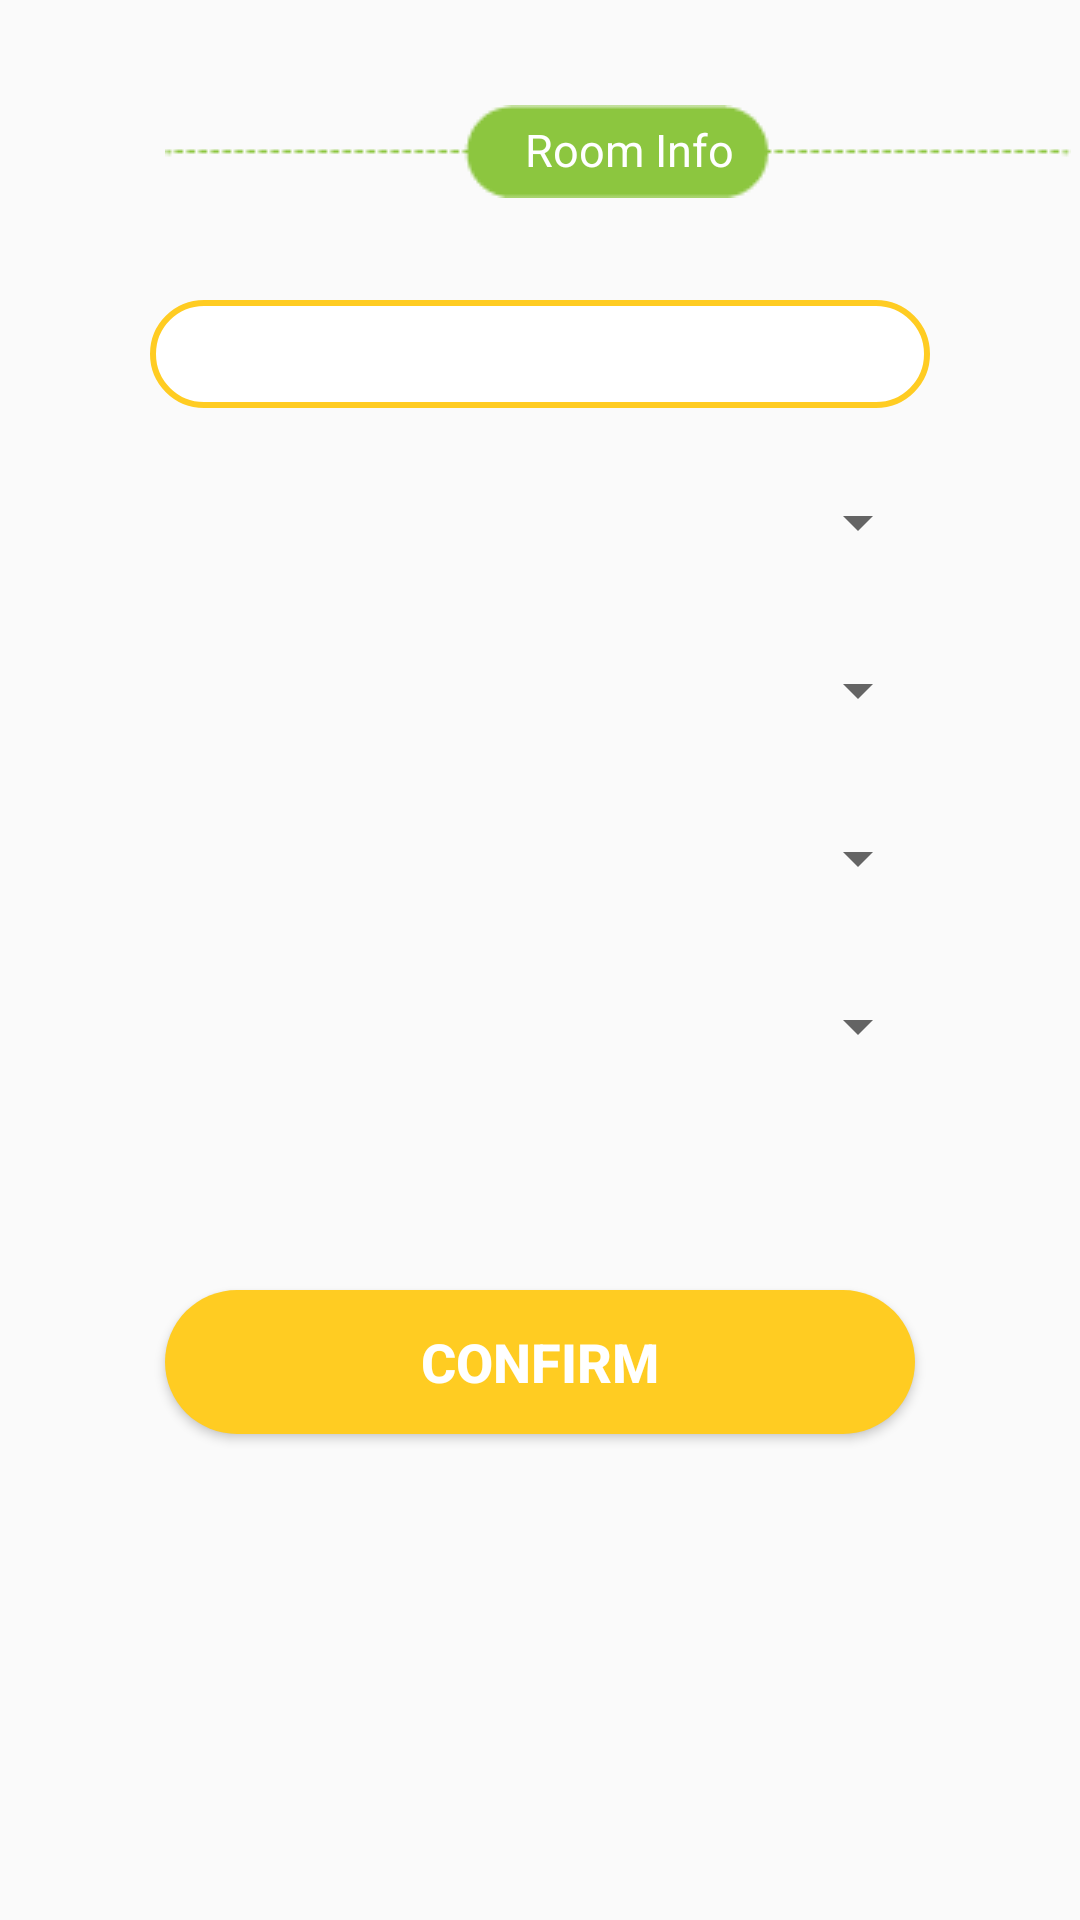

Android layout source for this screen:
<!-- AndroidManifest.xml: application theme AppTheme -->
<!-- res/layout/activity_room_apply.xml -->
<?xml version="1.0" encoding="utf-8"?>
<androidx.constraintlayout.widget.ConstraintLayout xmlns:android="http://schemas.android.com/apk/res/android"
    xmlns:app="http://schemas.android.com/apk/res-auto"
    xmlns:tools="http://schemas.android.com/tools"
    android:layout_width="match_parent"
    android:layout_height="match_parent"
    tools:context=".RoomApply">

    <ImageView
        android:id="@+id/imageView"
        android:layout_width="wrap_content"
        android:layout_height="wrap_content"
        android:layout_marginStart="55dp"
        android:layout_marginTop="35dp"
        android:background="@drawable/hengxian"
        app:layout_constraintStart_toStartOf="parent"
        app:layout_constraintTop_toTopOf="parent"
        tools:ignore="MissingConstraints" />


    <TextView
        android:id="@+id/line_title"
        android:layout_width="wrap_content"
        android:layout_height="wrap_content"
        android:layout_marginStart="175dp"
        android:layout_marginBottom="6dp"
        android:text="Room Info"
        android:textColor="#ffffff"
        android:textSize="15sp"
        app:layout_constraintBottom_toBottomOf="@+id/imageView"
        app:layout_constraintStart_toStartOf="parent"
        tools:ignore="MissingConstraints" />

    <Spinner
        android:id="@+id/spinner_roomID"
        android:layout_width="match_parent"
        android:layout_height="36dp"
        android:layout_marginStart="50dp"
        android:layout_marginTop="40dp"
        android:layout_marginEnd="50dp"
        android:background="@drawable/bt_edit"
        app:layout_constraintEnd_toEndOf="parent"
        app:layout_constraintStart_toStartOf="parent"
        app:layout_constraintTop_toBottomOf="@+id/line_title" />

    <Spinner
        android:id="@+id/spinner_week"
        android:layout_width="match_parent"
        android:layout_height="36dp"
        android:layout_marginStart="50dp"
        android:layout_marginTop="20dp"
        android:layout_marginEnd="50dp"
        app:layout_constraintEnd_toEndOf="parent"
        app:layout_constraintStart_toStartOf="parent"
        app:layout_constraintTop_toBottomOf="@+id/spinner_group" />

    <Spinner
        android:id="@+id/spinner_time"
        android:layout_width="match_parent"
        android:layout_height="36dp"
        android:layout_marginStart="50dp"
        android:layout_marginTop="20dp"
        android:layout_marginEnd="50dp"
        app:layout_constraintEnd_toEndOf="parent"
        app:layout_constraintStart_toStartOf="parent"
        app:layout_constraintTop_toBottomOf="@+id/spinner_week" />

    <Spinner
        android:id="@+id/spinner_hour"
        android:layout_width="match_parent"
        android:layout_height="36dp"
        android:layout_marginStart="50dp"
        android:layout_marginTop="20dp"
        android:layout_marginEnd="50dp"
        app:layout_constraintEnd_toEndOf="parent"
        app:layout_constraintStart_toStartOf="parent"
        app:layout_constraintTop_toBottomOf="@+id/spinner_time" />

    <Spinner
        android:id="@+id/spinner_group"
        android:layout_width="match_parent"
        android:layout_height="36dp"
        android:layout_marginStart="50dp"
        android:layout_marginTop="20dp"
        android:layout_marginEnd="50dp"
        app:layout_constraintEnd_toEndOf="parent"
        app:layout_constraintStart_toStartOf="parent"
        app:layout_constraintTop_toBottomOf="@+id/spinner_roomID" />

    <Button
        android:id="@+id/button_apply"
        android:layout_width="250dp"
        android:layout_height="wrap_content"
        android:layout_marginTop="70dp"
        android:background="@drawable/bt_pass1"
        android:text="Confirm"
        android:textColor="#ffffff"
        android:textSize="18sp"
        android:textStyle="bold"
        app:layout_constraintEnd_toEndOf="parent"
        app:layout_constraintStart_toStartOf="parent"
        app:layout_constraintTop_toBottomOf="@+id/spinner_hour" />


</androidx.constraintlayout.widget.ConstraintLayout>
<!-- resources referenced by this layout -->
<resources>
  <!-- drawable bt_edit (drawable-v24) -->
  <?xml version="1.0" encoding="utf-8"?>
  <shape xmlns:android="http://schemas.android.com/apk/res/android"
      android:shape="rectangle">
      <solid android:color="#fff"/>
      <stroke
          android:width="2dp"
          android:color="#ffcc22"/>
  
      <corners
          android:radius="25dp"/>
  
  </shape>
  <!-- drawable bt_pass1 (drawable-v24) -->
  <?xml version="1.0" encoding="utf-8"?>
  <shape xmlns:android="http://schemas.android.com/apk/res/android"
      android:shape="rectangle">
  
      <solid
          android:color="#ffcc22"/>
  
      <corners
          android:radius="25dp"/>
  
  </shape>
  <!-- drawable hengxian: png bitmap (drawable-v24, 606 bytes) -->
  <style name="AppTheme" parent="Theme.AppCompat.Light.NoActionBar">
          
          <item name="colorPrimary">@color/colorPrimary</item>
          <item name="colorPrimaryDark">@color/colorPrimaryDark</item>
          <item name="colorAccent">@color/colorAccent</item>
      </style>
  <!-- not gathered from this repository: default colours our renderer supplied (Android Studio template values) -->
  <color name="colorPrimary">#FF6200EE</color>
  <color name="colorPrimaryDark">#FF3700B3</color>
  <color name="colorAccent">#FF03DAC5</color>
</resources>
